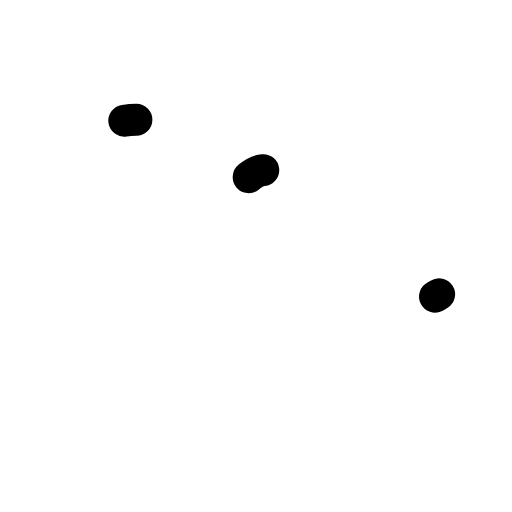
t = 0.00 s
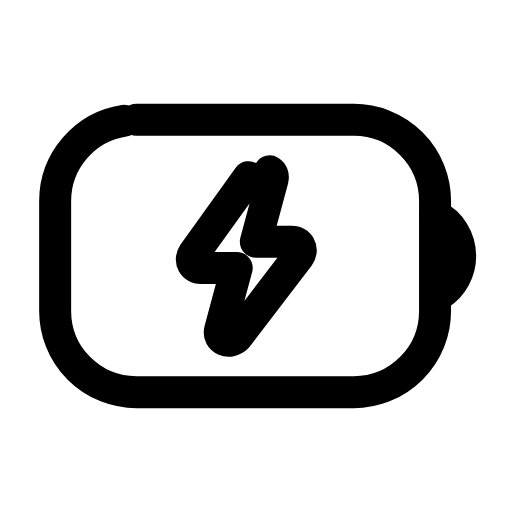
t = 0.26 s
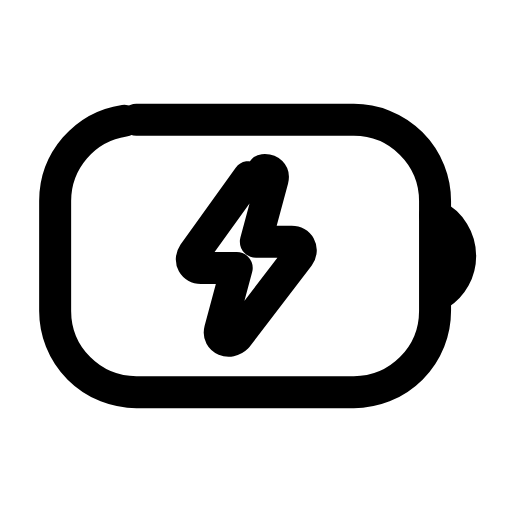
t = 0.50 s
t = 0.73 s: frame unchanged from t = 0.50 s, image omitted
t = 1.00 s: frame unchanged from t = 0.50 s, image omitted
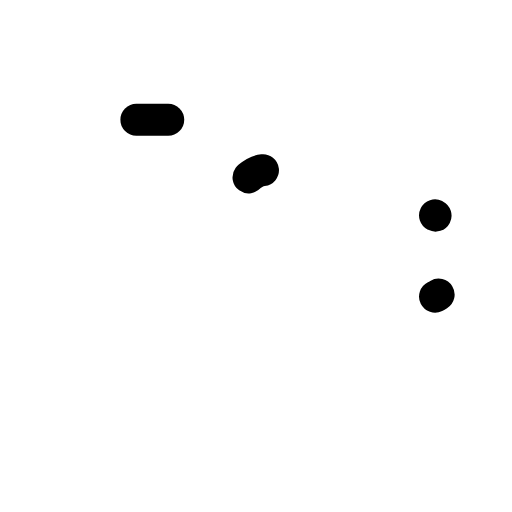
t = 1.26 s

The animated SVG that drew these frames (rendered in a browser with its animation timeline set to each time). Animation: 3 SMIL elements (animate=3); one cycle of 1.50 s, repeats indefinitely.

<svg xmlns="http://www.w3.org/2000/svg" width="24" height="24" viewBox="0 0 24 24" fill="none"><g transform="translate(-0.327 -1.44) scale(1.12)"><rect stroke="currentColor" stroke-width="1.339" stroke-linecap="round" stroke-linejoin="round" fill="none" x="2.6" y="6.3" width="15.9" height="11.4" rx="3.4" pathLength="1" stroke-dasharray="1"><animate attributeName="stroke-dashoffset" values="1;1;0;0;0;0;1;1;1" keyTimes="0;0;0.189;0.45;0.6;0.774;0.9;0.9;1" dur="1.5s" repeatCount="indefinite" calcMode="spline" keySplines="0.16 1 0.3 1;0.16 1 0.3 1;0.16 1 0.3 1;0.16 1 0.3 1;0.16 1 0.3 1;0.16 1 0.3 1;0.16 1 0.3 1;0.16 1 0.3 1"/></rect><path stroke="currentColor" stroke-width="1.339" stroke-linecap="round" stroke-linejoin="round" fill="none" d="M18.5 10.3A1.9 1.9 0 0 1 18.5 13.7" pathLength="1" stroke-dasharray="1"><animate attributeName="stroke-dashoffset" values="1;1;0;0;0;0;1;1;1" keyTimes="0;0.0315;0.2205;0.45;0.6;0.753;0.879;0.9;1" dur="1.5s" repeatCount="indefinite" calcMode="spline" keySplines="0.16 1 0.3 1;0.16 1 0.3 1;0.16 1 0.3 1;0.16 1 0.3 1;0.16 1 0.3 1;0.16 1 0.3 1;0.16 1 0.3 1;0.16 1 0.3 1"/></path><path stroke="currentColor" stroke-width="1.339" stroke-linecap="round" stroke-linejoin="round" fill="none" d="M10.7 8.7L8.4 11.9C8.2 12.2 8.4 12.5 8.7 12.5L10.2 12.5L9.5 15.1C9.4 15.5 9.9 15.7 10.2 15.4L12.8 12C13 11.7 12.8 11.4 12.5 11.4L11 11.4L11.7 8.8C11.8 8.4 11.3 8.2 10.7 8.7Z" pathLength="1" stroke-dasharray="1"><animate attributeName="stroke-dashoffset" values="1;1;0;0;0;0;1;1;1" keyTimes="0;0.063;0.252;0.45;0.6;0.732;0.858;0.9;1" dur="1.5s" repeatCount="indefinite" calcMode="spline" keySplines="0.16 1 0.3 1;0.16 1 0.3 1;0.16 1 0.3 1;0.16 1 0.3 1;0.16 1 0.3 1;0.16 1 0.3 1;0.16 1 0.3 1;0.16 1 0.3 1"/></path></g></svg>
